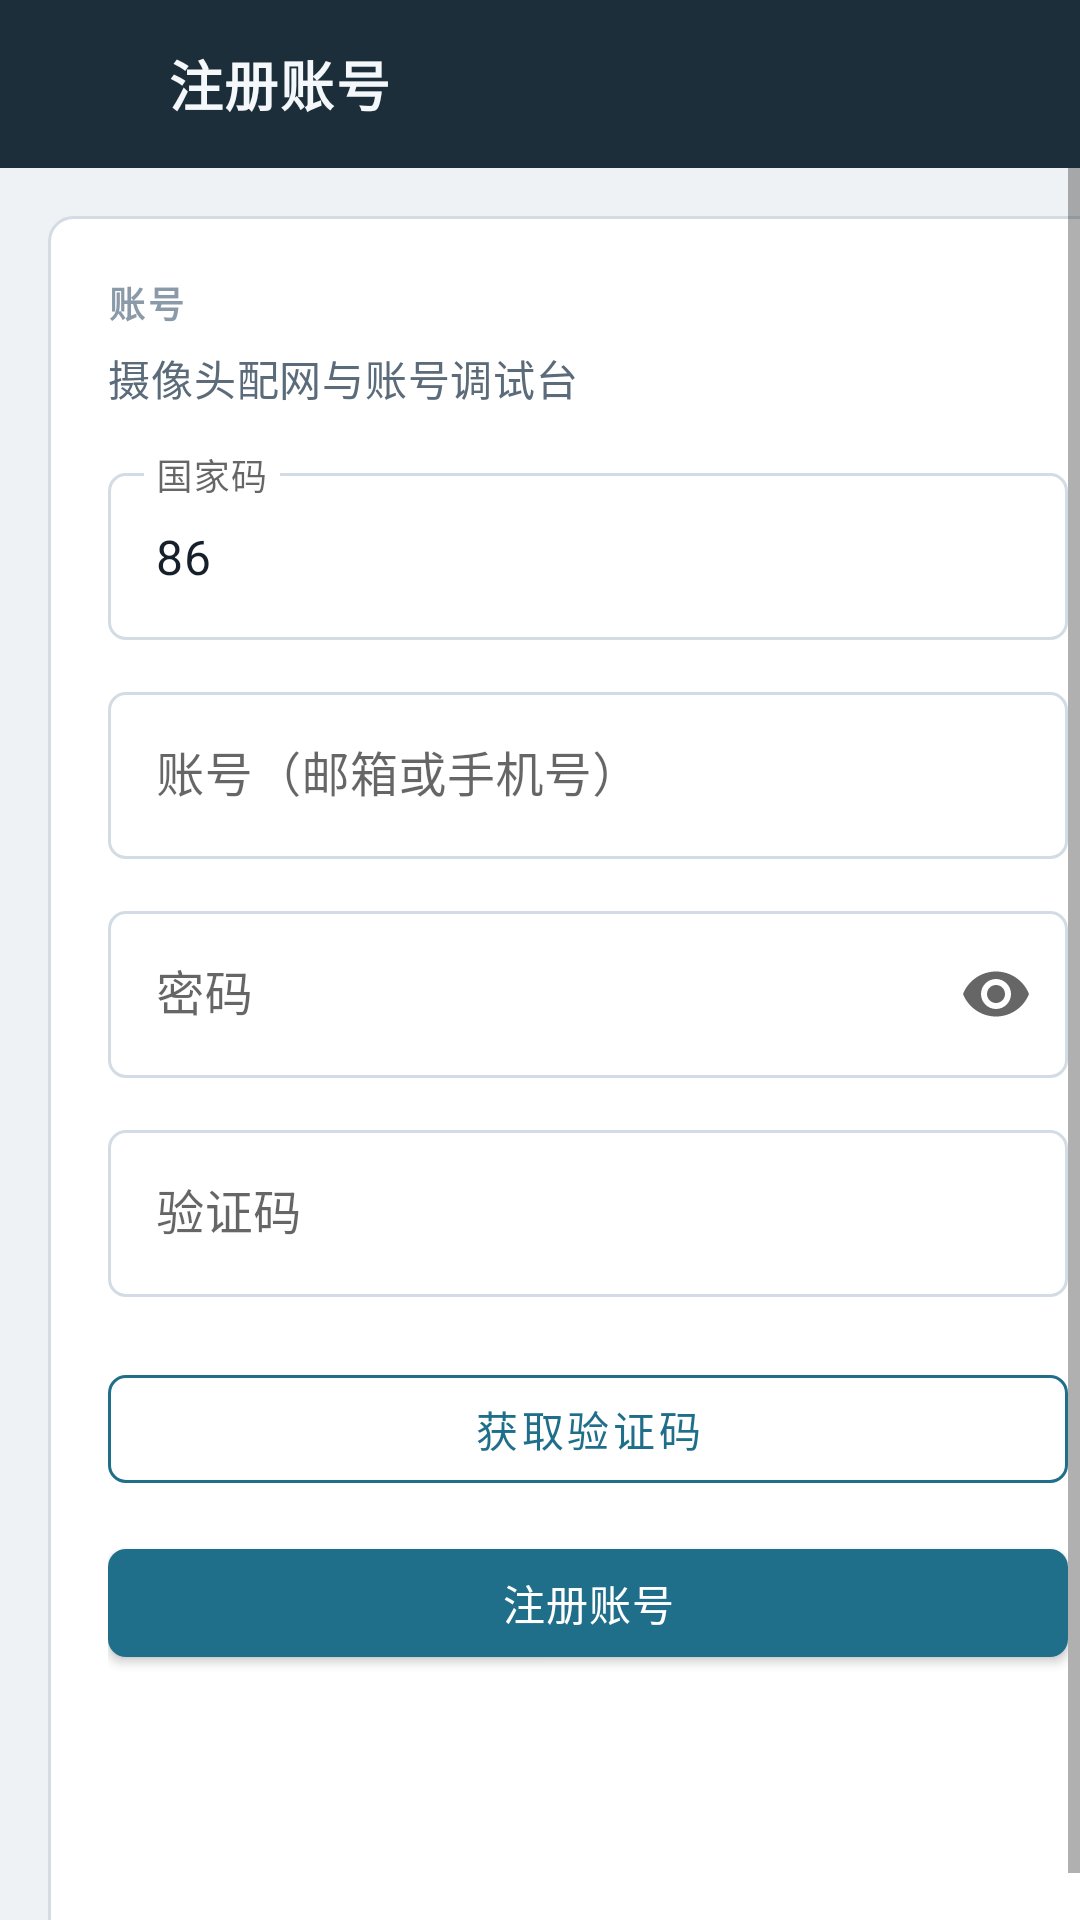

Reconstruct the res/layout file that produces this screen, plus the resources it refers to.
<!-- AndroidManifest.xml: application theme Theme.IPCDemo -->
<!-- res/layout/activity_register.xml -->
<?xml version="1.0" encoding="utf-8"?>
<LinearLayout xmlns:android="http://schemas.android.com/apk/res/android"
    xmlns:app="http://schemas.android.com/apk/res-auto"
    android:layout_width="match_parent"
    android:layout_height="match_parent"
    android:background="@color/ipc_bg"
    android:orientation="vertical">

    <LinearLayout
        android:layout_width="match_parent"
        android:layout_height="56dp"
        android:background="@drawable/bg_header"
        android:gravity="center_vertical"
        android:orientation="horizontal"
        android:paddingStart="8dp"
        android:paddingEnd="16dp">

        <ImageButton
            android:id="@+id/btnBack"
            android:layout_width="48dp"
            android:layout_height="48dp"
            android:background="?attr/selectableItemBackgroundBorderless"
            android:contentDescription="@string/back"
            android:src="@drawable/ic_back"
            android:tint="@color/ipc_header_text" />

        <TextView
            android:layout_width="0dp"
            android:layout_height="wrap_content"
            android:layout_weight="1"
            android:text="@string/register"
            android:textAppearance="@style/TextAppearance.IPCDemo.HeaderTitle" />
    </LinearLayout>

    <ScrollView
        android:layout_width="match_parent"
        android:layout_height="match_parent"
        android:fillViewport="true">

        <LinearLayout
            android:layout_width="match_parent"
            android:layout_height="wrap_content"
            android:layout_margin="16dp"
            android:background="@drawable/bg_panel"
            android:orientation="vertical"
            android:padding="20dp">

            <TextView
                android:layout_width="wrap_content"
                android:layout_height="wrap_content"
                android:text="@string/section_account"
                android:textAppearance="@style/TextAppearance.IPCDemo.Label" />

            <TextView
                android:layout_width="match_parent"
                android:layout_height="wrap_content"
                android:layout_marginTop="6dp"
                android:layout_marginBottom="16dp"
                android:text="@string/brand_tagline"
                android:textAppearance="@style/TextAppearance.IPCDemo.Subtitle" />

            <com.google.android.material.textfield.TextInputLayout
                android:layout_width="match_parent"
                android:layout_height="wrap_content"
                android:hint="@string/country_code"
                app:boxBackgroundMode="outline">

                <com.google.android.material.textfield.TextInputEditText
                    android:id="@+id/etCountryCode"
                    android:layout_width="match_parent"
                    android:layout_height="wrap_content"
                    android:inputType="phone"
                    android:text="86"
                    android:textColor="@color/ipc_ink" />
            </com.google.android.material.textfield.TextInputLayout>

            <com.google.android.material.textfield.TextInputLayout
                android:layout_width="match_parent"
                android:layout_height="wrap_content"
                android:layout_marginTop="12dp"
                android:hint="@string/account"
                app:boxBackgroundMode="outline">

                <com.google.android.material.textfield.TextInputEditText
                    android:id="@+id/etAccount"
                    android:layout_width="match_parent"
                    android:layout_height="wrap_content"
                    android:inputType="textEmailAddress"
                    android:textColor="@color/ipc_ink" />
            </com.google.android.material.textfield.TextInputLayout>

            <com.google.android.material.textfield.TextInputLayout
                android:layout_width="match_parent"
                android:layout_height="wrap_content"
                android:layout_marginTop="12dp"
                android:hint="@string/password"
                app:boxBackgroundMode="outline"
                app:endIconMode="password_toggle">

                <com.google.android.material.textfield.TextInputEditText
                    android:id="@+id/etPassword"
                    android:layout_width="match_parent"
                    android:layout_height="wrap_content"
                    android:inputType="textPassword"
                    android:textColor="@color/ipc_ink" />
            </com.google.android.material.textfield.TextInputLayout>

            <com.google.android.material.textfield.TextInputLayout
                android:layout_width="match_parent"
                android:layout_height="wrap_content"
                android:layout_marginTop="12dp"
                android:hint="@string/verify_code"
                app:boxBackgroundMode="outline">

                <com.google.android.material.textfield.TextInputEditText
                    android:id="@+id/etCode"
                    android:layout_width="match_parent"
                    android:layout_height="wrap_content"
                    android:inputType="number"
                    android:textColor="@color/ipc_ink" />
            </com.google.android.material.textfield.TextInputLayout>

            <com.google.android.material.button.MaterialButton
                android:id="@+id/btnCode"
                style="@style/Widget.IPCDemo.Button.Outline"
                android:layout_width="match_parent"
                android:layout_height="wrap_content"
                android:layout_marginTop="20dp"
                android:text="@string/get_code" />

            <com.google.android.material.button.MaterialButton
                android:id="@+id/btnRegister"
                style="@style/Widget.IPCDemo.Button.Primary"
                android:layout_width="match_parent"
                android:layout_height="wrap_content"
                android:layout_marginTop="10dp"
                android:text="@string/register" />
        </LinearLayout>
    </ScrollView>
</LinearLayout>
<!-- resources referenced by this layout -->
<resources>
  <color name="ipc_bg">#EEF2F5</color>
  <color name="ipc_header_text">#F5F8FA</color>
  <color name="ipc_ink">#15202B</color>
  <!-- drawable bg_header (drawable) -->
  <?xml version="1.0" encoding="utf-8"?>
  <shape xmlns:android="http://schemas.android.com/apk/res/android"
      android:shape="rectangle">
      <solid android:color="@color/ipc_header" />
  </shape>
  <!-- drawable bg_panel (drawable) -->
  <?xml version="1.0" encoding="utf-8"?>
  <shape xmlns:android="http://schemas.android.com/apk/res/android"
      android:shape="rectangle">
      <solid android:color="@color/ipc_surface" />
      <stroke
          android:width="1dp"
          android:color="@color/ipc_border" />
      <corners android:radius="8dp" />
  </shape>
  <string name="account">账号（邮箱或手机号）</string>
  <string name="back">返回</string>
  <string name="brand_tagline">摄像头配网与账号调试台</string>
  <string name="country_code">国家码</string>
  <string name="get_code">获取验证码</string>
  <string name="password">密码</string>
  <string name="register">注册账号</string>
  <string name="section_account">账号</string>
  <string name="verify_code">验证码</string>
  <style name="TextAppearance.IPCDemo.HeaderTitle" parent="TextAppearance.MaterialComponents.Headline6">
          <item name="android:textSize">18sp</item>
          <item name="android:textStyle">bold</item>
          <item name="android:textColor">@color/ipc_header_text</item>
          <item name="android:letterSpacing">0.03</item>
      </style>
  <style name="TextAppearance.IPCDemo.Label" parent="TextAppearance.MaterialComponents.Caption">
          <item name="android:textSize">12sp</item>
          <item name="android:textStyle">bold</item>
          <item name="android:textColor">@color/ipc_ink_muted</item>
          <item name="android:letterSpacing">0.08</item>
          <item name="android:textAllCaps">true</item>
      </style>
  <style name="TextAppearance.IPCDemo.Subtitle" parent="TextAppearance.MaterialComponents.Body2">
          <item name="android:textSize">14sp</item>
          <item name="android:textColor">@color/ipc_ink_secondary</item>
      </style>
  <style name="Widget.IPCDemo.Button.Outline" parent="Widget.MaterialComponents.Button.OutlinedButton">
          <item name="android:textAllCaps">false</item>
          <item name="android:textColor">@color/ipc_primary</item>
          <item name="strokeColor">@color/ipc_primary</item>
          <item name="strokeWidth">1dp</item>
          <item name="cornerRadius">6dp</item>
          <item name="android:minHeight">48dp</item>
          <item name="rippleColor">@color/ipc_primary</item>
      </style>
  <style name="Widget.IPCDemo.Button.Primary" parent="Widget.MaterialComponents.Button">
          <item name="android:textAllCaps">false</item>
          <item name="android:textColor">@color/white</item>
          <item name="backgroundTint">@color/ipc_primary</item>
          <item name="cornerRadius">6dp</item>
          <item name="android:minHeight">48dp</item>
          <item name="android:letterSpacing">0.02</item>
      </style>
  <color name="ipc_header">#1B2E3A</color>
  <color name="ipc_surface">#FFFFFF</color>
  <color name="ipc_border">#D3DCE4</color>
  <color name="ipc_ink_muted">#8A9AA8</color>
  <color name="ipc_ink_secondary">#5B6B79</color>
  <color name="ipc_primary">#1F6F8B</color>
  <color name="white">#FFFFFFFF</color>
  <color name="ipc_primary_dark">#16576D</color>
  <color name="ipc_accent">#D97706</color>
  <style name="Widget.IPCDemo.TextInput" parent="Widget.MaterialComponents.TextInputLayout.OutlinedBox">
          <item name="boxStrokeColor">@color/ipc_input_stroke</item>
          <item name="hintTextColor">@color/ipc_primary</item>
          <item name="boxCornerRadiusTopStart">6dp</item>
          <item name="boxCornerRadiusTopEnd">6dp</item>
          <item name="boxCornerRadiusBottomStart">6dp</item>
          <item name="boxCornerRadiusBottomEnd">6dp</item>
      </style>
</resources>
